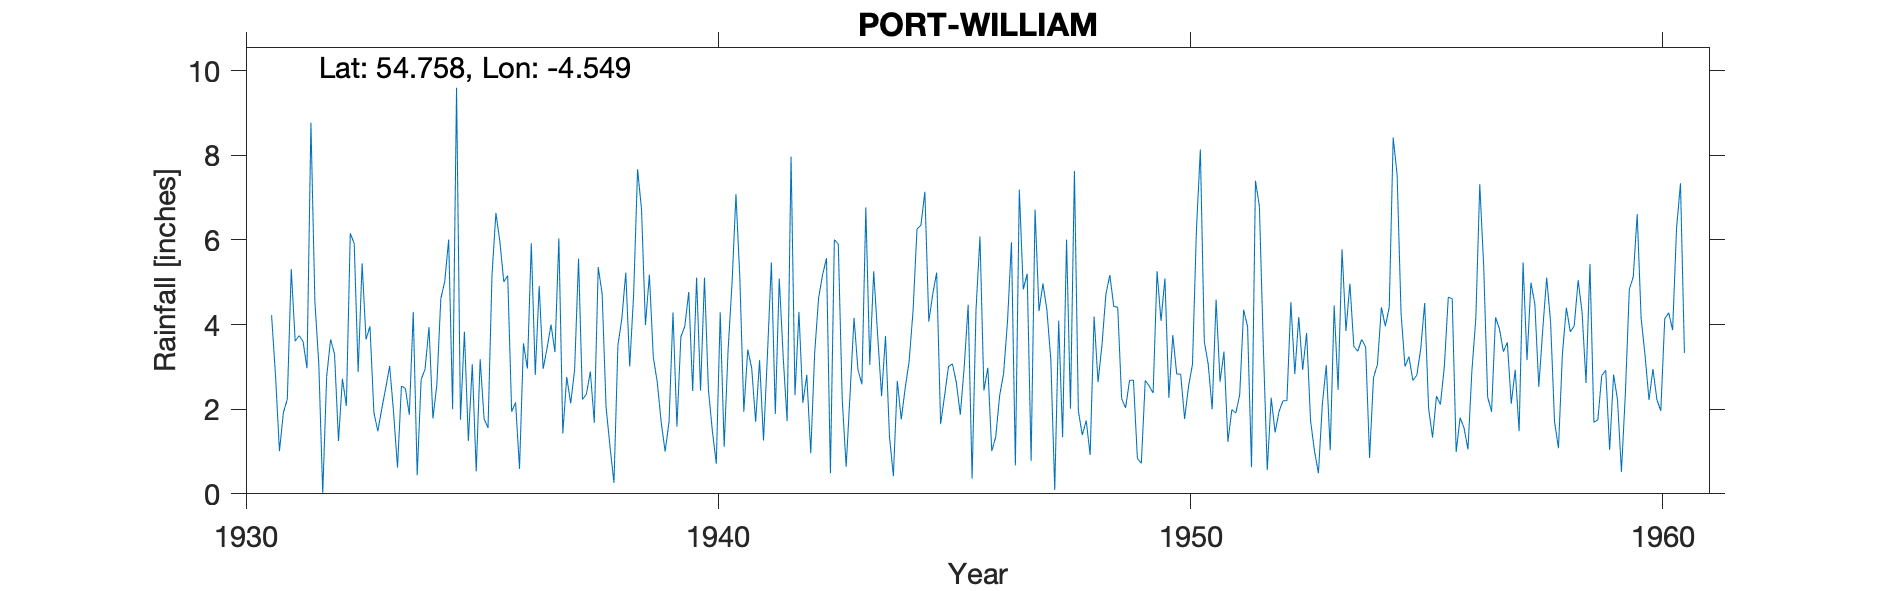

The table this chart was drawn from, first rows:
PORT WILLIAM (MONREITH), , , , , , , , , , , , , , , , , , , , , , , 
Grid ref, NX361433, Long, -4.549, Lat, 54.76, Elevation, 145, ft, , , , , , , , , , , , , , , 
Station no, 5007, , , , , , , , , , , , , , , , , , , , , , 
, 1931, 1932, 1933, 1934, 1935, 1936, 1937, 1938, 1939, 1940, 1941, 1942, 1943, 1944, 1945, 1946, 1947, 1948, 1949, 1950, 1951, 1952, 1953
January, 4.22, 3.07, 3.65, 4.3, 1.75, 5.16, 3.35, 4.72, 5.18, 5.11, 1.94, 7.97, 5.9, 3.73, 4.72, 6.08, 5.2, 7.63, 2.25, 2.27, 4.59, 3.49, 1.73
February, 2.79, 0.01, 3.96, 0.44, 3.83, 1.94, 6.04, 2.04, 3.23, 2.44, 3.41, 2.33, 2.23, 1.36, 5.23, 2.44, 0.78, 1.96, 2.03, 3.75, 2.65, 0.56, 1.01
March, 1.01, 2.78, 1.92, 2.7, 1.25, 2.16, 1.43, 1.11, 2.64, 5.11, 2.97, 4.3, 0.64, 0.42, 1.65, 2.98, 6.72, 1.39, 2.68, 2.83, 3.36, 2.27, 0.49
April, 1.92, 3.65, 1.48, 2.95, 3.06, 0.59, 2.76, 0.26, 1.69, 2.46, 1.7, 2.15, 2.37, 2.67, 2.31, 1.01, 4.32, 1.73, 2.69, 2.83, 1.23, 1.45, 2.12
May, 2.24, 3.3, 2.01, 3.94, 0.53, 3.56, 2.14, 3.51, 1, 1.49, 3.16, 2.81, 4.16, 1.76, 3.01, 1.34, 4.97, 0.92, 0.84, 1.77, 1.99, 1.95, 3.04
June, 5.31, 1.25, 2.5, 1.78, 3.18, 2.96, 2.93, 4.14, 1.71, 0.71, 1.26, 0.96, 2.93, 2.5, 3.07, 2.32, 4.35, 4.19, 0.72, 2.54, 1.91, 2.2, 1.03
July, 3.61, 2.72, 3.02, 2.58, 1.77, 5.92, 5.56, 5.23, 4.29, 4.29, 3.29, 3.33, 2.59, 3.13, 2.63, 2.84, 3.18, 2.64, 2.68, 3.06, 2.34, 2.2, 4.45
August, 3.74, 2.08, 1.93, 4.61, 1.56, 2.81, 2.23, 3.01, 1.59, 1.11, 5.47, 4.63, 6.77, 4.33, 1.87, 4.08, 0.09, 3.52, 2.55, 6.23, 4.35, 4.53, 2.46
September, 3.6, 6.16, 0.62, 5.02, 5.16, 4.91, 2.36, 4.72, 3.71, 3.4, 1.89, 5.17, 3.05, 6.26, 3, 5.95, 4.09, 4.72, 2.38, 8.14, 3.95, 2.83, 5.78
October, 2.97, 5.91, 2.55, 6.01, 6.64, 2.95, 2.89, 7.67, 3.96, 4.97, 5.09, 5.57, 5.26, 6.35, 4.47, 0.67, 1.34, 5.17, 5.26, 3.6, 0.63, 4.18, 3.85
November, 8.77, 2.88, 2.49, 2, 5.97, 3.44, 1.68, 6.73, 4.77, 7.08, 3.23, 0.49, 3.75, 7.14, 0.36, 7.19, 6.01, 4.43, 4.09, 3.06, 7.4, 2.93, 4.97
December, 4.55, 5.45, 1.87, 9.6, 5.01, 4, 5.36, 3.99, 2.43, 5.06, 1.72, 6.01, 2.31, 4.07, 4.36, 4.83, 2.01, 4.41, 5.09, 2, 6.8, 3.8, 3.48
Total, 44.73, 39.26, 28, 45.93, 39.71, 40.4, 38.73, 47.13, 36.2, 43.23, 35.13, 45.72, 41.96, 43.72, 36.68, 41.73, 43.06, 42.71, 33.26, 42.08, 41.2, 32.39, 34.41
1955 Oct 2.13, , , , , , , , , , , , , , , , , , , , , , , 
